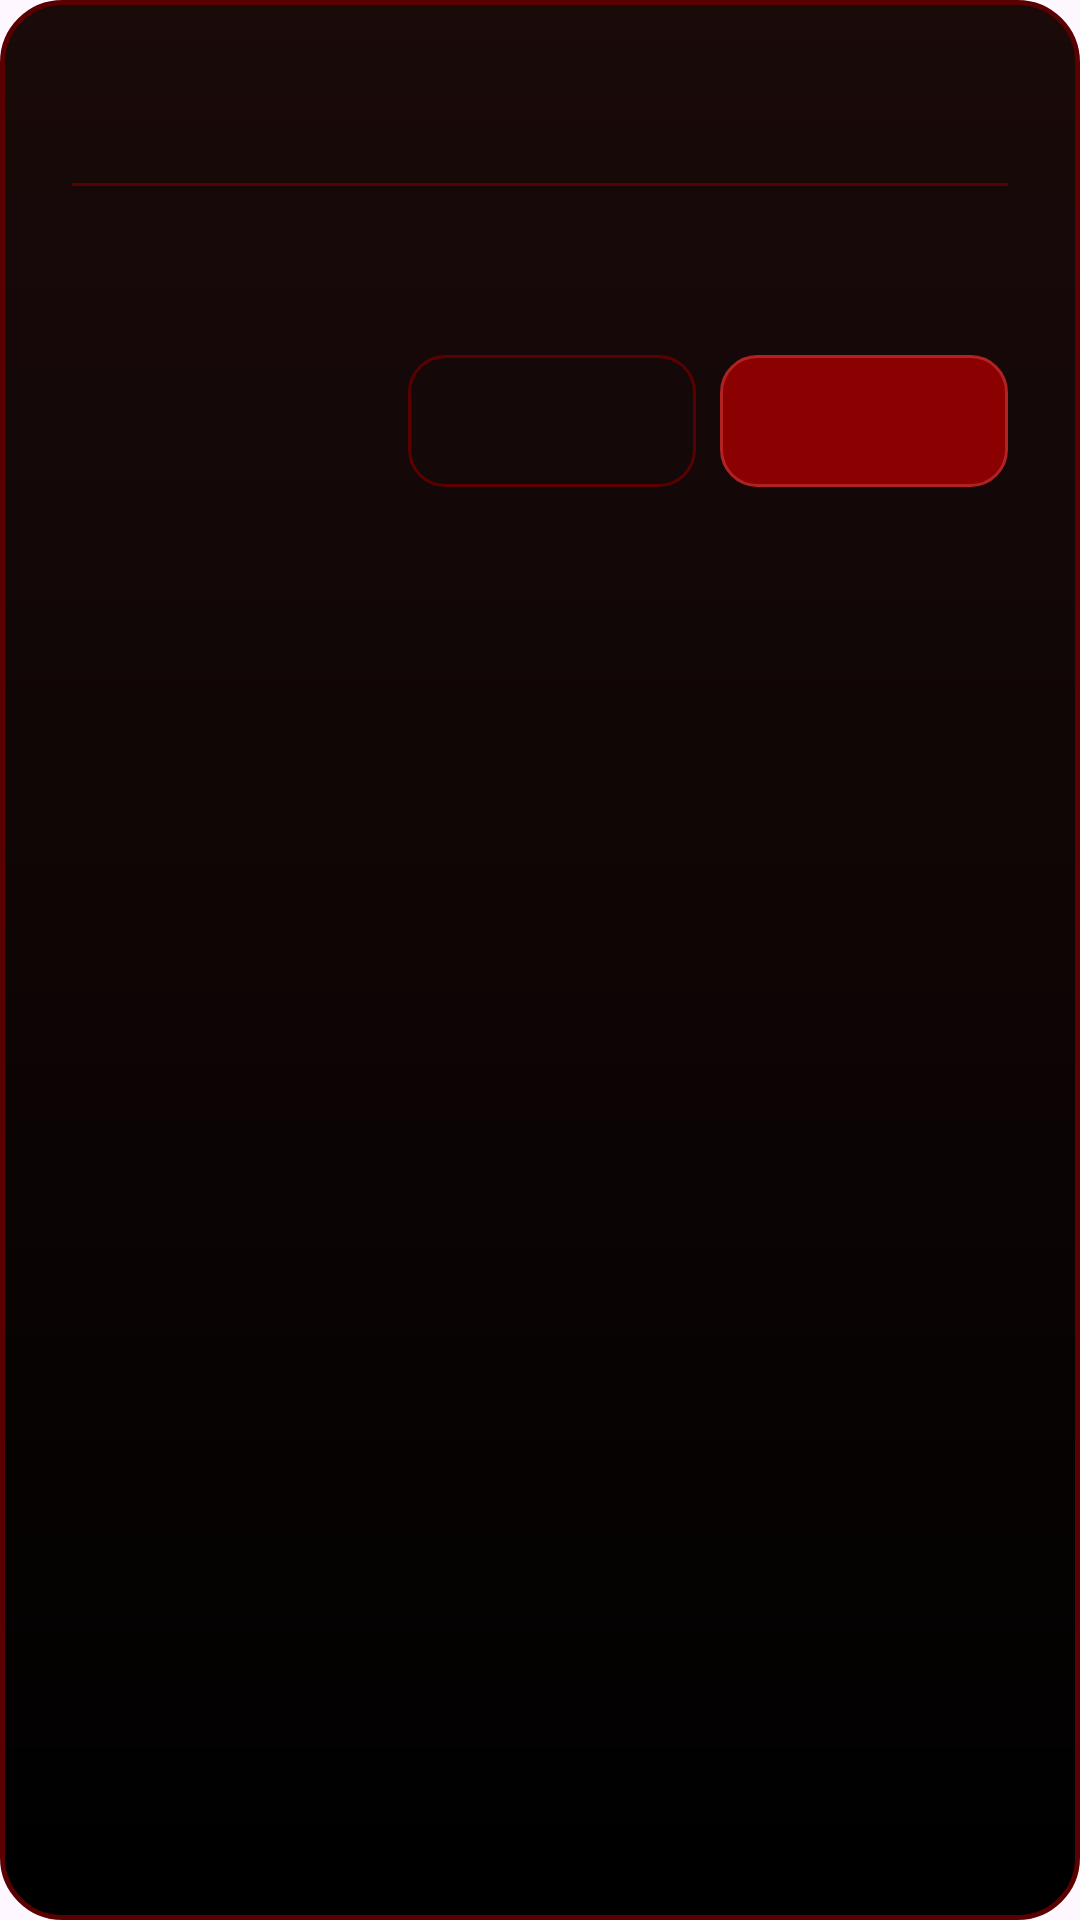

This screen was rendered from an Android layout file. Write that file and the resources it references.
<!-- AndroidManifest.xml: application theme Theme.MAFIA -->
<!-- res/layout/dialog_mafia_alert.xml -->
<?xml version="1.0" encoding="utf-8"?>
<LinearLayout xmlns:android="http://schemas.android.com/apk/res/android"
    xmlns:tools="http://schemas.android.com/tools"
    android:layout_width="match_parent"
    android:layout_height="wrap_content"
    xmlns:app="http://schemas.android.com/apk/res-auto"
    android:background="@drawable/bg_dialog_mafia"
    android:orientation="vertical"
    android:padding="24dp">

    <TextView
        android:id="@+id/mafiaDialogTitle"
        android:layout_width="match_parent"
        android:layout_height="wrap_content"
        android:fontFamily="sans-serif-condensed"
        android:textColor="#FFFFFF"
        android:textSize="20sp"
        android:textStyle="bold"
        tools:text="🛡️ Активировать Щит?" />

    <View
        android:id="@+id/mafiaDialogDivider"
        android:layout_width="match_parent"
        android:layout_height="1dp"
        android:layout_marginTop="10dp"
        android:layout_marginBottom="14dp"
        android:background="#5A0000" />

    <TextView
        android:id="@+id/mafiaDialogMessage"
        android:layout_width="match_parent"
        android:layout_height="wrap_content"
        android:lineSpacingExtra="3dp"
        android:textColor="#B0B0B0"
        android:textSize="15sp"
        tools:text="Текст сообщения" />

    <FrameLayout
        android:id="@+id/mafiaDialogContentSlot"
        android:layout_width="match_parent"
        android:layout_height="wrap_content" />

    <LinearLayout
        android:layout_width="match_parent"
        android:layout_height="wrap_content"
        android:layout_marginTop="22dp"
        android:gravity="end"
        android:orientation="horizontal">

        <com.google.android.material.button.MaterialButton
            android:id="@+id/mafiaDialogNegative"
            android:layout_width="wrap_content"
            android:layout_height="44dp"
            android:layout_marginEnd="8dp"
            android:background="@drawable/bg_dialog_btn_negative"
            android:minWidth="96dp"
            android:paddingHorizontal="18dp"
            android:textAllCaps="true"
            android:textColor="#D0D0D0"
            android:textSize="13sp"
            app:backgroundTint="@null"
            android:textStyle="bold"
            tools:text="ОТМЕНА" />

        <com.google.android.material.button.MaterialButton
            android:id="@+id/mafiaDialogPositive"
            android:layout_width="wrap_content"
            android:layout_height="44dp"
            android:background="@drawable/bg_dialog_btn_positive"
            android:minWidth="96dp"
            android:paddingHorizontal="18dp"
            android:textAllCaps="true"
            android:textColor="#FFFFFF"
            android:textSize="13sp"
            android:textStyle="bold"
            app:backgroundTint="@null"
            tools:text="ОК" />
    </LinearLayout>
</LinearLayout>
<!-- resources referenced by this layout -->
<resources>
  <!-- drawable bg_dialog_btn_negative (drawable) -->
  <?xml version="1.0" encoding="utf-8"?>
  <selector xmlns:android="http://schemas.android.com/apk/res/android">
      <item android:state_pressed="true">
          <shape android:shape="rectangle">
              <solid android:color="#3A0808" />
              <stroke android:width="1dp" android:color="#8B0000" />
              <corners android:radius="12dp" />
          </shape>
      </item>
      <item>
          <shape android:shape="rectangle">
              <solid android:color="@android:color/transparent" />
              <stroke android:width="1dp" android:color="#5A0000" />
              <corners android:radius="12dp" />
          </shape>
      </item>
  </selector>
  <!-- drawable bg_dialog_btn_positive (drawable) -->
  <?xml version="1.0" encoding="utf-8"?>
  <selector xmlns:android="http://schemas.android.com/apk/res/android">
      <item android:state_pressed="true">
          <shape android:shape="rectangle">
              <solid android:color="#5A0000" />
              <stroke android:width="1dp" android:color="#B22222" />
              <corners android:radius="12dp" />
          </shape>
      </item>
      <item android:state_enabled="false">
          <shape android:shape="rectangle">
              <solid android:color="#3A2020" />
              <stroke android:width="1dp" android:color="#5A3030" />
              <corners android:radius="12dp" />
          </shape>
      </item>
      <item>
          <shape android:shape="rectangle">
              <solid android:color="#8B0000" />
              <stroke android:width="1dp" android:color="#B22222" />
              <corners android:radius="12dp" />
          </shape>
      </item>
  </selector>
  <!-- drawable bg_dialog_mafia (drawable) -->
  <?xml version="1.0" encoding="utf-8"?>
  <shape xmlns:android="http://schemas.android.com/apk/res/android"
      android:shape="rectangle">
      <gradient
          android:startColor="#1A0A0A"
          android:centerColor="#0E0505"
          android:endColor="#000000"
          android:angle="270"
          android:type="linear" />
      <stroke
          android:width="1.5dp"
          android:color="#5A0000" />
      <corners android:radius="20dp" />
  </shape>
  <style name="Theme.MAFIA" parent="Base.Theme.MAFIA" />
  <style name="Base.Theme.MAFIA" parent="Theme.Material3.DayNight.NoActionBar">
          
          
      </style>
</resources>
